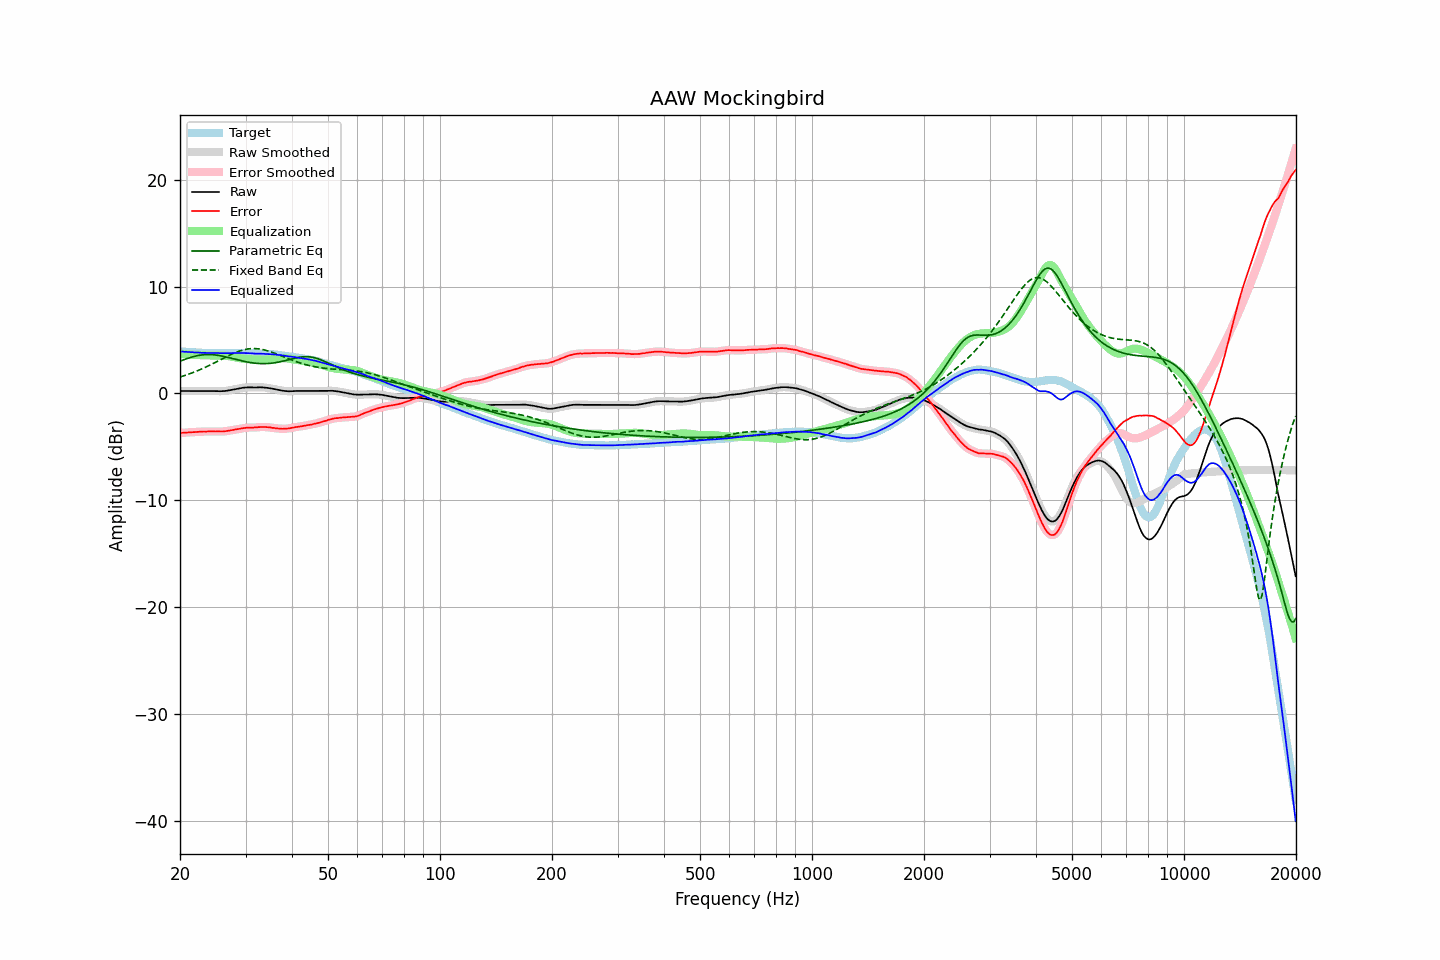

The table this chart was drawn from, first rows:
frequency, raw, error, smoothed, error_smoothed, equalization, parametric_eq, fixed_band_eq, equalized_raw, equalized_smoothed, target
20.00, 0.23, -3.70, 0.23, -3.70, 3.70, 3.01, 1.54, 3.93, 3.93, 3.93
20.20, 0.23, -3.69, 0.23, -3.69, 3.69, 3.07, 1.58, 3.92, 3.92, 3.92
20.40, 0.23, -3.68, 0.23, -3.68, 3.68, 3.13, 1.63, 3.91, 3.91, 3.91
20.61, 0.23, -3.67, 0.23, -3.67, 3.67, 3.19, 1.68, 3.90, 3.90, 3.90
20.81, 0.23, -3.65, 0.23, -3.65, 3.66, 3.24, 1.73, 3.89, 3.89, 3.88
21.02, 0.23, -3.64, 0.23, -3.65, 3.65, 3.30, 1.78, 3.88, 3.88, 3.87
21.23, 0.23, -3.63, 0.23, -3.64, 3.64, 3.35, 1.84, 3.87, 3.87, 3.86
21.44, 0.23, -3.64, 0.23, -3.63, 3.63, 3.39, 1.89, 3.86, 3.86, 3.87
21.66, 0.23, -3.62, 0.23, -3.63, 3.62, 3.44, 1.95, 3.85, 3.85, 3.85
21.87, 0.23, -3.62, 0.23, -3.62, 3.61, 3.48, 2.01, 3.84, 3.84, 3.85
22.09, 0.23, -3.60, 0.23, -3.60, 3.60, 3.51, 2.07, 3.83, 3.83, 3.83
22.31, 0.23, -3.59, 0.23, -3.59, 3.60, 3.54, 2.13, 3.83, 3.83, 3.82
22.54, 0.23, -3.58, 0.23, -3.59, 3.59, 3.57, 2.20, 3.82, 3.82, 3.81
22.76, 0.23, -3.58, 0.23, -3.58, 3.58, 3.60, 2.26, 3.81, 3.81, 3.81
22.99, 0.23, -3.57, 0.23, -3.57, 3.57, 3.61, 2.33, 3.80, 3.80, 3.80
23.22, 0.23, -3.56, 0.23, -3.57, 3.57, 3.63, 2.40, 3.80, 3.80, 3.79
23.45, 0.23, -3.57, 0.23, -3.56, 3.57, 3.64, 2.47, 3.79, 3.79, 3.80
23.69, 0.23, -3.56, 0.23, -3.56, 3.56, 3.64, 2.54, 3.79, 3.79, 3.79
23.92, 0.23, -3.55, 0.23, -3.56, 3.56, 3.64, 2.61, 3.79, 3.79, 3.78
24.16, 0.23, -3.56, 0.23, -3.56, 3.56, 3.64, 2.68, 3.79, 3.79, 3.79
24.40, 0.23, -3.56, 0.23, -3.56, 3.56, 3.63, 2.76, 3.79, 3.79, 3.79
24.65, 0.23, -3.55, 0.23, -3.56, 3.56, 3.62, 2.83, 3.79, 3.79, 3.78
24.89, 0.22, -3.56, 0.22, -3.56, 3.56, 3.60, 2.91, 3.78, 3.78, 3.78
25.14, 0.22, -3.55, 0.22, -3.56, 3.56, 3.58, 2.99, 3.78, 3.78, 3.77
25.39, 0.21, -3.56, 0.21, -3.56, 3.56, 3.56, 3.06, 3.77, 3.78, 3.77
25.65, 0.21, -3.56, 0.21, -3.56, 3.56, 3.53, 3.14, 3.77, 3.77, 3.77
25.91, 0.21, -3.56, 0.21, -3.56, 3.56, 3.50, 3.22, 3.77, 3.77, 3.77
26.16, 0.22, -3.56, 0.22, -3.56, 3.55, 3.47, 3.30, 3.77, 3.77, 3.78
26.43, 0.23, -3.54, 0.23, -3.54, 3.54, 3.44, 3.37, 3.77, 3.77, 3.77
26.69, 0.25, -3.52, 0.25, -3.52, 3.52, 3.40, 3.45, 3.77, 3.77, 3.77
26.96, 0.28, -3.49, 0.27, -3.50, 3.50, 3.36, 3.52, 3.78, 3.77, 3.77
27.23, 0.30, -3.47, 0.30, -3.47, 3.47, 3.33, 3.59, 3.77, 3.78, 3.77
27.50, 0.33, -3.44, 0.33, -3.44, 3.45, 3.29, 3.66, 3.78, 3.78, 3.77
27.77, 0.36, -3.42, 0.36, -3.42, 3.42, 3.25, 3.73, 3.78, 3.78, 3.78
28.05, 0.39, -3.38, 0.39, -3.39, 3.39, 3.21, 3.80, 3.78, 3.78, 3.77
28.33, 0.42, -3.36, 0.42, -3.36, 3.36, 3.17, 3.86, 3.78, 3.78, 3.78
28.62, 0.45, -3.33, 0.45, -3.34, 3.33, 3.14, 3.92, 3.78, 3.78, 3.78
28.90, 0.48, -3.31, 0.48, -3.31, 3.31, 3.10, 3.97, 3.79, 3.79, 3.79
29.19, 0.51, -3.28, 0.51, -3.28, 3.28, 3.06, 4.02, 3.79, 3.79, 3.79
29.48, 0.53, -3.25, 0.53, -3.26, 3.26, 3.03, 4.06, 3.79, 3.79, 3.78
29.78, 0.55, -3.23, 0.55, -3.23, 3.24, 3.00, 4.10, 3.79, 3.79, 3.78
30.08, 0.56, -3.22, 0.56, -3.21, 3.22, 2.97, 4.13, 3.78, 3.78, 3.78
30.38, 0.57, -3.19, 0.57, -3.20, 3.21, 2.94, 4.16, 3.78, 3.78, 3.76
30.68, 0.57, -3.19, 0.57, -3.20, 3.20, 2.91, 4.18, 3.77, 3.77, 3.76
30.99, 0.57, -3.19, 0.57, -3.19, 3.19, 2.89, 4.19, 3.76, 3.76, 3.76
31.30, 0.56, -3.20, 0.56, -3.20, 3.19, 2.86, 4.20, 3.75, 3.75, 3.76
31.61, 0.56, -3.19, 0.56, -3.20, 3.18, 2.84, 4.20, 3.74, 3.74, 3.75
31.93, 0.55, -3.18, 0.55, -3.19, 3.17, 2.83, 4.20, 3.72, 3.73, 3.73
32.24, 0.56, -3.18, 0.56, -3.17, 3.17, 2.81, 4.19, 3.73, 3.73, 3.74
32.57, 0.57, -3.15, 0.57, -3.16, 3.16, 2.80, 4.17, 3.73, 3.73, 3.72
32.89, 0.58, -3.14, 0.57, -3.15, 3.15, 2.80, 4.15, 3.73, 3.73, 3.72
33.22, 0.57, -3.14, 0.57, -3.14, 3.15, 2.79, 4.12, 3.72, 3.72, 3.71
33.55, 0.57, -3.14, 0.56, -3.14, 3.15, 2.79, 4.09, 3.72, 3.71, 3.71
33.89, 0.55, -3.15, 0.55, -3.15, 3.15, 2.79, 4.05, 3.70, 3.70, 3.70
34.23, 0.53, -3.15, 0.53, -3.15, 3.16, 2.80, 4.01, 3.69, 3.69, 3.68
34.57, 0.51, -3.17, 0.51, -3.17, 3.17, 2.80, 3.97, 3.68, 3.68, 3.68
34.92, 0.49, -3.17, 0.49, -3.19, 3.19, 2.82, 3.92, 3.68, 3.68, 3.66
35.27, 0.46, -3.22, 0.46, -3.21, 3.21, 2.83, 3.87, 3.67, 3.67, 3.68
35.62, 0.43, -3.22, 0.43, -3.23, 3.23, 2.85, 3.81, 3.66, 3.66, 3.65
35.97, 0.40, -3.25, 0.40, -3.25, 3.25, 2.87, 3.75, 3.65, 3.64, 3.65
... 635 more rows
